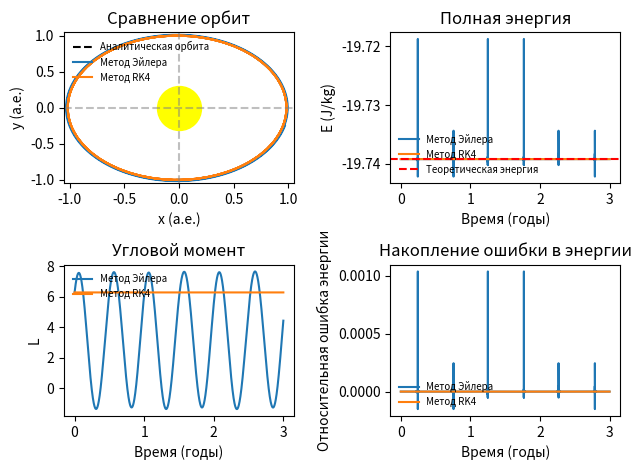

Reproduce this figure in Python.
import math
import numpy as np
import matplotlib.pyplot as plt
import matplotlib.animation as animation

# PHYSICS
# единица длины = 1 а е
# единица времени = 1 год
# единица массы = масса Солнца

a_Earth = 1.0 # большая полуось в а.е.
e_Earth = 0.017 # эксцентриситет орбиты
T_Earth = 1 # орбитальный период в годах

# гравитационный параметр mu = 4 * pi**2 * a**3 / T**2
GM = 4 * np.pi**2 * a_Earth**3 / T_Earth**2 # G * M_sun

def d(s):
    x, y, vx, vy = s
    r = math.sqrt(x**2 + y**2)
    return np.array([vx, vy, -GM*x/r**3, -GM*y/r**3])

# INITIAL CONDITIONS

x0, y0 = (1-e_Earth)*a_Earth, 0
vx0, vy0 = 0, math.sqrt(GM*(1+e_Earth)/(a_Earth*(1-e_Earth)))

# Analytical trajectory
# r(θ) = a(1-e^2) / (1 + e*cos(θ))
def analytic_solution(a, e):
    theta = np.linspace(0, 2*np.pi, 1000)
    r = a * (1 - e**2) / (1 + e * np.cos(theta))
    x = r * np.cos(theta)
    y = r * np.sin(theta)
    return x, y

x_analytic, y_analytic = analytic_solution(a_Earth, e_Earth)

# INTEGRATION_METHODS

def explicit_euler_step(s):
    d1 = dt * d(s)
    return s + d1

def rk4_step(s):
    d1 = dt * d(s)
    d2 = dt * d(s + d1 / 2)
    d3 = dt * d(s + d2 / 2)
    d4 = dt * d(s + d3)
    return s + (d1 + 2 * d2 + 2 * d3 + d4) / 6

# NUMERIC

t_begin = 0
t_end = T_Earth * 3 
N = 40000      # nsteps_num
dt = (t_end - t_begin) / N

# PREPROCESSING

time = np.linspace(t_begin, t_end, N+1)

# Initial state vector: [x, y, vx, vy]
s_0_Euler = np.array([x0, y0, vx0, vy0])
s_0_RK4 = np.array([x0, y0, vx0, vy0])

# SIMULATION

# Initialize arrays
s_Euler = np.zeros((N + 1, 4), dtype=np.float32)
s_Euler[0] = s_0_Euler
s_RK4 = np.zeros((N + 1, 4), dtype=np.float32)
s_RK4[0] = s_0_RK4

# Integration loop
for i in range(1, N + 1):
    s_Euler[i] = explicit_euler_step(s_Euler[i - 1])
    s_RK4[i] = rk4_step(s_RK4[i - 1])

# Extract x, y coordinates and vx, vy
x_Euler = s_Euler[:, 0]
y_Euler = s_Euler[:, 1]
vx_Euler = s_Euler[:, 2]
vy_Euler = s_Euler[:, 3]

x_RK4 = s_RK4[:, 0]
y_RK4 = s_RK4[:, 1]
vx_RK4 = s_RK4[:, 2]
vy_RK4 = s_RK4[:, 3]

def calculate_energy_and_momentum(x, y, vx, vy, a):
    r = np.sqrt(x**2 + y**2)
    # орбитальная скорость в квадрате
    v_square = GM*(2/r - 1/a)
    kinetic_energy = 0.5 * v_square
    potential_energy = - GM / r
    total_energy = kinetic_energy + potential_energy
    angular_momentum = x * vy - y * vx
    return total_energy, angular_momentum

E_euler, L_euler = calculate_energy_and_momentum(x_Euler, x_Euler, vx_Euler, vy_Euler, a_Earth)
E_rk4, L_rk4 = calculate_energy_and_momentum(x_RK4, y_RK4, vx_RK4, vy_RK4, a_Earth)

# VISUALIZATION

plt.subplot(2, 2, 1)
plt.plot(x_analytic, y_analytic, 'k--', label='Аналитическая орбита')
plt.plot(x_Euler, y_Euler, label='Метод Эйлера')
plt.plot(x_RK4, y_RK4, label='Метод RK4')
plt.scatter([0], [0], c='yellow', s=1000)
plt.axhline(y=0, color='gray', linestyle='--', alpha=0.5) 
plt.axvline(x=0, color='gray', linestyle='--', alpha=0.5) 
plt.xlabel('x (а.е.)')
plt.ylabel('y (а.е.)')
plt.title('Сравнение орбит')
plt.legend(loc='upper left', frameon=False, fontsize=7)
plt.xlim(-1.05, 1.05)
plt.ylim(-1.05, 1.05)

plt.subplot(2, 2, 2)
plt.plot(time, E_euler, label='Метод Эйлера')
plt.plot(time, E_rk4, label='Метод RK4')
# E = -GM/(2a) - удельная орбитальная энергия
plt.axhline(y = -(GM) / (2*a_Earth), color='r', linestyle='--', label='Теоретическая энергия') 
plt.xlabel('Время (годы)')
plt.ylabel('E (J/kg)')
plt.title('Полная энергия')
plt.legend(loc='lower left', frameon=False, fontsize=7)

plt.subplot(2, 2, 3)
plt.plot(time, L_euler, label='Метод Эйлера')
plt.plot(time, L_rk4, label='Метод RK4')
plt.xlabel('Время (годы)')
plt.ylabel('L')
plt.title('Угловой момент')
plt.legend(loc='upper left', frameon=False, fontsize=7)

plt.subplot(2, 2, 4)
initial_energy_rk4 = E_rk4[0]
initial_energy_euler = E_euler[0]
error_euler = (E_euler - initial_energy_euler) / np.abs(initial_energy_euler)
error_rk4 = (E_rk4 - initial_energy_rk4) / np.abs(initial_energy_rk4)
plt.plot(time, error_euler, label='Метод Эйлера')
plt.plot(time, error_rk4, label='Метод RK4')
plt.xlabel('Время (годы)')
plt.ylabel('Относительная ошибка энергии')
plt.title('Накопление ошибки в энергии')
plt.legend(loc='lower left', frameon=False, fontsize=7)

plt.tight_layout()

plt.show()